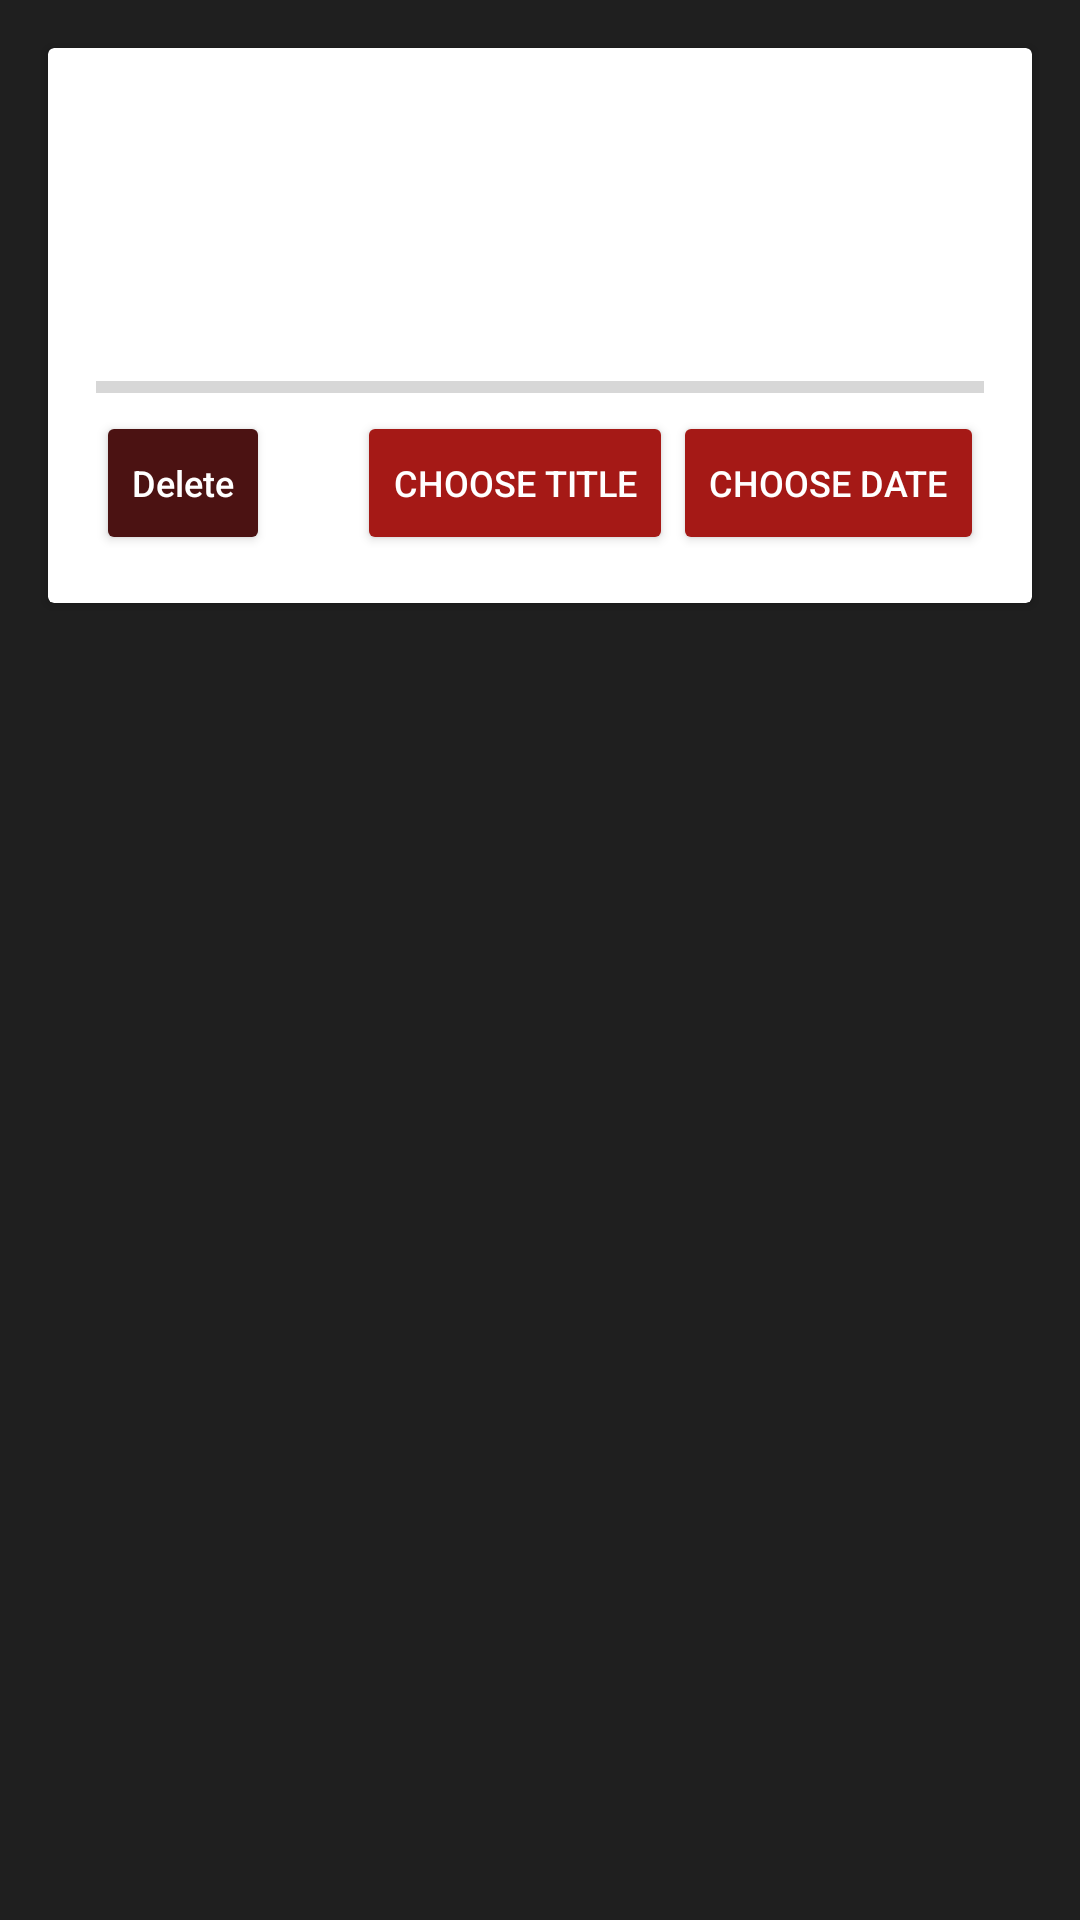

Write the Android layout XML for this screen, with the resource values it uses.
<!-- AndroidManifest.xml: application theme AppTheme -->
<!-- res/layout/fragment_date.xml -->
<?xml version="1.0" encoding="utf-8"?>
<FrameLayout xmlns:android="http://schemas.android.com/apk/res/android"
    xmlns:tools="http://schemas.android.com/tools"
    android:layout_width="match_parent"
    android:layout_height="match_parent"
    tools:context=".DateFragment">

    <android.support.v7.widget.CardView
        android:layout_width="match_parent"
        android:layout_height="wrap_content"
        android:layout_marginStart="16dp"
        android:layout_marginTop="16dp"
        android:layout_marginEnd="16dp"
        android:maxHeight="50dp">

        <LinearLayout
            android:layout_width="match_parent"
            android:layout_height="match_parent"
            android:layout_margin="16dp"
            android:orientation="vertical">

            <TextView
                android:id="@+id/textViewTitle"
                android:layout_width="match_parent"
                android:layout_height="wrap_content"
                android:textAlignment="center"
                android:textSize="24sp"
                android:textStyle="bold" />

            <TextView
                android:id="@+id/textViewDate"
                android:layout_width="match_parent"
                android:layout_height="wrap_content"
                android:textAlignment="center"
                android:textSize="24sp" />

            <TextView
                android:id="@+id/textViewDaysLeft"
                android:layout_width="match_parent"
                android:layout_height="wrap_content"
                android:text="@string/days_left"
                android:textAlignment="center"
                android:textSize="18sp" />

            <ProgressBar
                android:id="@+id/progressBar"
                style="@style/Widget.AppCompat.ProgressBar.Horizontal"
                android:layout_width="match_parent"
                android:layout_height="wrap_content"
                android:indeterminate="false" />

            <LinearLayout
                android:layout_width="match_parent"
                android:layout_height="match_parent"
                android:orientation="horizontal">

                <Button
                    android:id="@+id/buttonDeleteDate"
                    style="@style/Widget.AppCompat.Button.Small"
                    android:layout_width="wrap_content"
                    android:layout_height="wrap_content"
                    android:text="@string/delete"
                    android:textAllCaps="false"
                    android:textSize="12sp" />

                <LinearLayout
                    android:layout_width="match_parent"
                    android:layout_height="match_parent"
                    android:gravity="end"
                    android:orientation="horizontal">

                    <Button
                        android:id="@+id/buttonChooseTitle"
                        style="@style/Widget.AppCompat.Button.Colored"
                        android:layout_width="wrap_content"
                        android:layout_height="wrap_content"
                        android:text="@string/choose_title"
                        android:textSize="12sp" />

                    <Button
                        android:id="@+id/buttonChooseDate"
                        style="@style/Widget.AppCompat.Button.Colored"
                        android:layout_width="wrap_content"
                        android:layout_height="wrap_content"
                        android:text="@string/choose_date"
                        android:textSize="12sp" />
                </LinearLayout>

            </LinearLayout>

        </LinearLayout>

    </android.support.v7.widget.CardView>

</FrameLayout>
<!-- resources referenced by this layout -->
<resources>
  <string name="choose_date">Choose Date</string>
  <string name="choose_title">Choose Title</string>
  <string name="days_left">days left</string>
  <string name="delete">Delete</string>
  <style name="AppTheme" parent="Theme.AppCompat.Light.DarkActionBar">
          <item name="android:textColor">@color/text</item>
          <item name="colorPrimaryDark">@color/colorPrimaryDark</item>
          <item name="colorPrimary">@color/colorPrimary</item>
          <item name="android:windowBackground">@color/background</item>
          <item name="android:colorButtonNormal">@color/normal</item>
          <item name="colorAccent">@color/accent</item>
      </style>
  <color name="text">#ffffff</color>
  <color name="colorPrimaryDark">#1F1F1F</color>
  <color name="colorPrimary">#313131</color>
  <color name="background">#1F1F1F</color>
  <color name="normal">#4B1212</color>
  <color name="accent">#A51916</color>
</resources>
